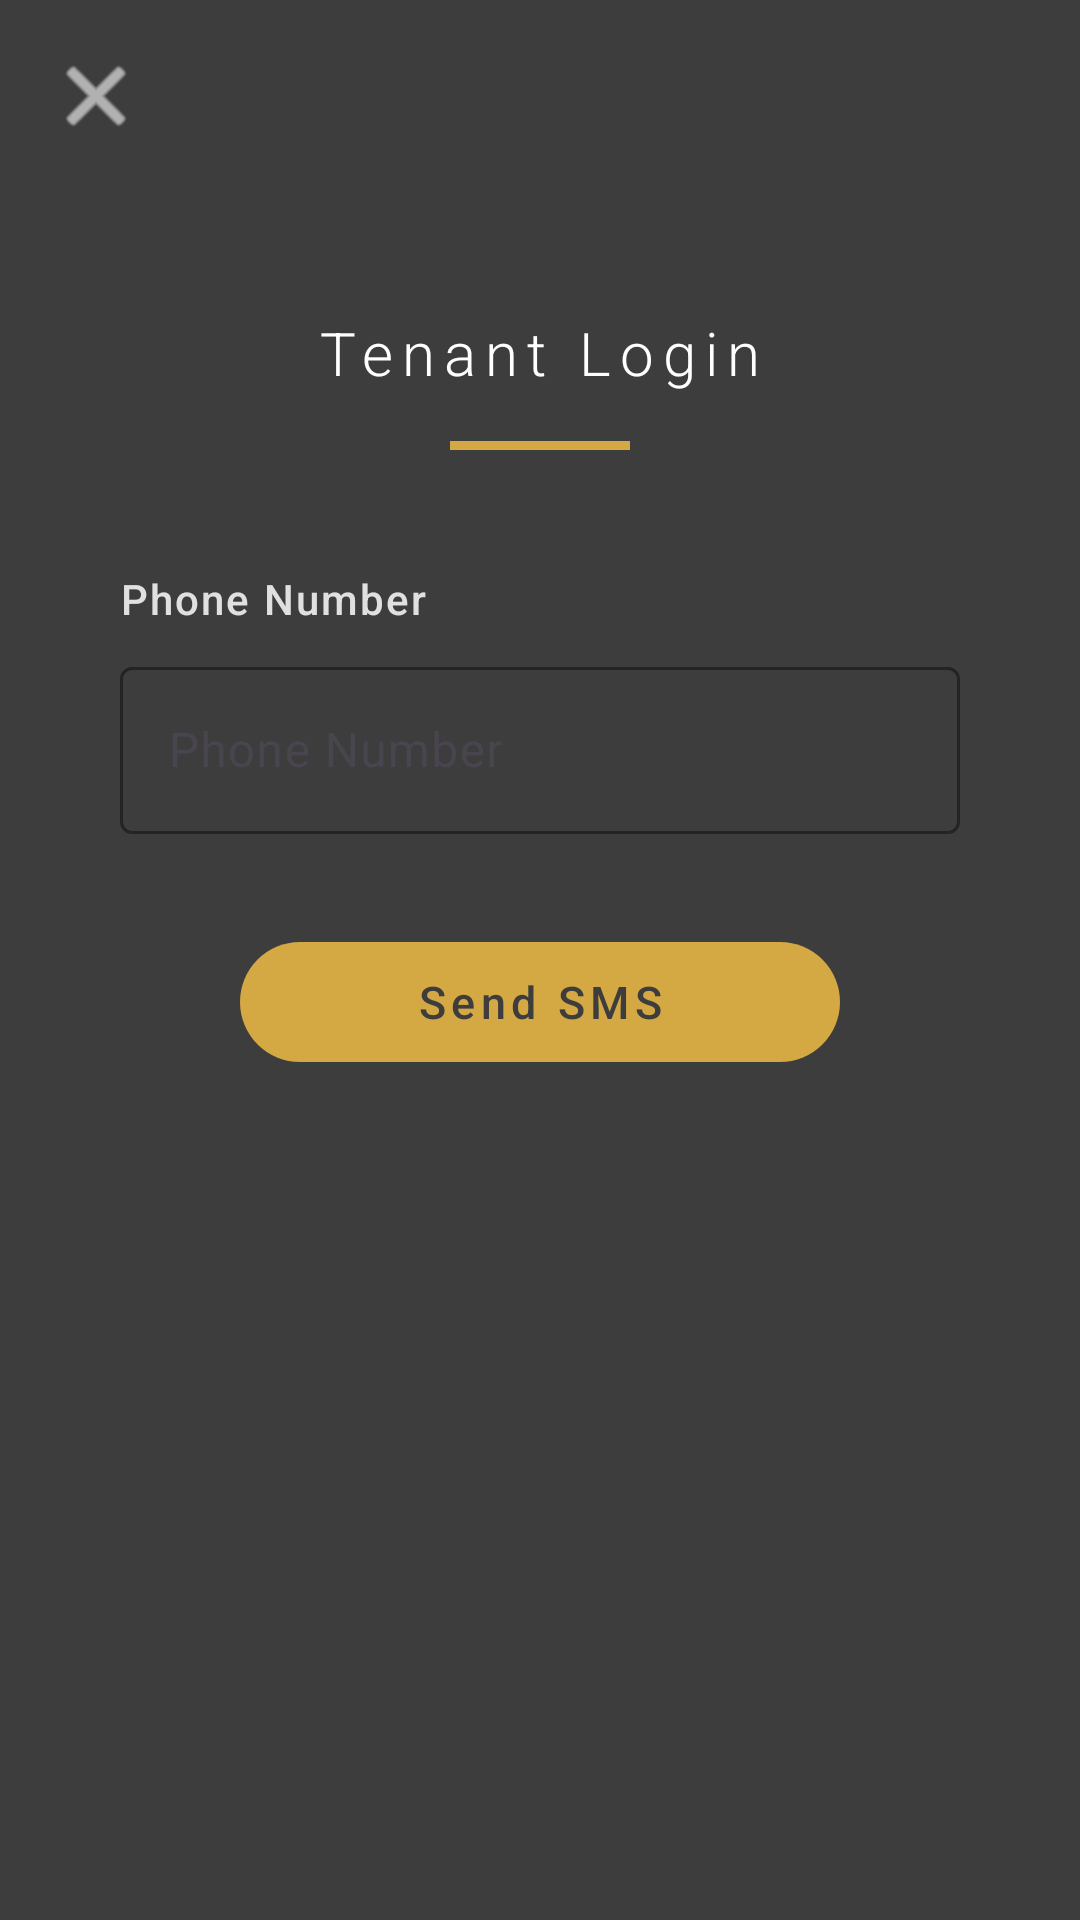

The Android layout XML behind this screen, and the referenced resources:
<!-- AndroidManifest.xml: application theme Theme.EMS -->
<!-- res/layout/activity_login.xml -->
<?xml version="1.0" encoding="utf-8"?>
<androidx.constraintlayout.widget.ConstraintLayout xmlns:android="http://schemas.android.com/apk/res/android"
    xmlns:app="http://schemas.android.com/apk/res-auto"
    xmlns:tools="http://schemas.android.com/tools"
    android:id="@+id/loginRoot"
    android:layout_width="match_parent"
    android:layout_height="match_parent"
    android:background="@color/ems_charcoal"
    tools:context=".LoginActivity">

    
    <ImageButton
        android:id="@+id/backButton"
        android:layout_width="48dp"
        android:layout_height="48dp"
        android:layout_marginStart="8dp"
        android:layout_marginTop="8dp"
        android:background="?attr/selectableItemBackgroundBorderless"
        android:contentDescription="Back"
        android:src="@android:drawable/ic_menu_close_clear_cancel"
        app:layout_constraintStart_toStartOf="parent"
        app:layout_constraintTop_toTopOf="parent"
        app:tint="@color/white" />

    
    <TextView
        android:id="@+id/loginTitle"
        android:layout_width="wrap_content"
        android:layout_height="wrap_content"
        android:layout_marginTop="48dp"
        android:fontFamily="sans-serif-light"
        android:letterSpacing="0.15"
        android:text="@string/login_title"
        android:textColor="@color/white"
        android:textSize="20sp"
        app:layout_constraintEnd_toEndOf="parent"
        app:layout_constraintStart_toStartOf="parent"
        app:layout_constraintTop_toBottomOf="@id/backButton" />

    
    <View
        android:id="@+id/loginAccent"
        android:layout_width="60dp"
        android:layout_height="3dp"
        android:layout_marginTop="16dp"
        android:background="@color/ems_accent"
        app:layout_constraintEnd_toEndOf="parent"
        app:layout_constraintStart_toStartOf="parent"
        app:layout_constraintTop_toBottomOf="@id/loginTitle" />

    
    <TextView
        android:id="@+id/phoneLabel"
        android:layout_width="0dp"
        android:layout_height="wrap_content"
        android:layout_marginStart="40dp"
        android:layout_marginTop="40dp"
        android:layout_marginEnd="40dp"
        android:fontFamily="sans-serif-medium"
        android:letterSpacing="0.05"
        android:text="@string/phone_hint"
        android:textColor="@color/ems_light_gray"
        android:textSize="14sp"
        app:layout_constraintEnd_toEndOf="parent"
        app:layout_constraintStart_toStartOf="parent"
        app:layout_constraintTop_toBottomOf="@id/loginAccent" />

    
    <com.google.android.material.textfield.TextInputLayout
        android:id="@+id/phoneInputLayout"
        style="@style/Widget.Material3.TextInputLayout.OutlinedBox"
        android:layout_width="0dp"
        android:layout_height="wrap_content"
        android:layout_marginStart="40dp"
        android:layout_marginTop="8dp"
        android:layout_marginEnd="40dp"
        app:boxStrokeColor="@color/ems_accent"
        app:hintTextColor="@color/ems_accent"
        app:prefixText="@string/phone_prefix"
        app:prefixTextColor="@color/ems_light_gray"
        app:layout_constraintEnd_toEndOf="parent"
        app:layout_constraintStart_toStartOf="parent"
        app:layout_constraintTop_toBottomOf="@id/phoneLabel">

        <com.google.android.material.textfield.TextInputEditText
            android:id="@+id/phoneEditText"
            android:layout_width="match_parent"
            android:layout_height="wrap_content"
            android:hint="@string/phone_hint"
            android:inputType="phone"
            android:maxLength="14"
            android:textColor="@color/white"
            android:textColorHint="@color/ems_light_gray" />
    </com.google.android.material.textfield.TextInputLayout>

    
    <TextView
        android:id="@+id/errorText"
        android:layout_width="0dp"
        android:layout_height="wrap_content"
        android:layout_marginStart="40dp"
        android:layout_marginTop="8dp"
        android:layout_marginEnd="40dp"
        android:textColor="#FFE57373"
        android:textSize="13sp"
        android:visibility="gone"
        app:layout_constraintEnd_toEndOf="parent"
        app:layout_constraintStart_toStartOf="parent"
        app:layout_constraintTop_toBottomOf="@id/phoneInputLayout"
        tools:text="Error message"
        tools:visibility="visible" />

    
    <com.google.android.material.textfield.TextInputLayout
        android:id="@+id/pinInputLayout"
        style="@style/Widget.Material3.TextInputLayout.OutlinedBox"
        android:layout_width="0dp"
        android:layout_height="wrap_content"
        android:layout_marginStart="40dp"
        android:layout_marginTop="16dp"
        android:layout_marginEnd="40dp"
        android:visibility="gone"
        app:boxStrokeColor="@color/ems_accent"
        app:hintTextColor="@color/ems_accent"
        app:layout_constraintEnd_toEndOf="parent"
        app:layout_constraintStart_toStartOf="parent"
        app:layout_constraintTop_toBottomOf="@id/errorText"
        tools:visibility="visible">

        <com.google.android.material.textfield.TextInputEditText
            android:id="@+id/pinEditText"
            android:layout_width="match_parent"
            android:layout_height="wrap_content"
            android:hint="@string/pin_hint"
            android:inputType="number"
            android:maxLength="6"
            android:textColor="@color/white"
            android:textColorHint="@color/ems_light_gray" />
    </com.google.android.material.textfield.TextInputLayout>

    
    <com.google.android.material.button.MaterialButton
        android:id="@+id/actionButton"
        android:layout_width="200dp"
        android:layout_height="48dp"
        android:layout_marginTop="32dp"
        android:fontFamily="sans-serif-medium"
        android:letterSpacing="0.12"
        android:text="@string/send_sms"
        android:textColor="@color/ems_charcoal"
        android:textSize="15sp"
        app:backgroundTint="@color/ems_accent"
        app:cornerRadius="24dp"
        app:layout_constraintEnd_toEndOf="parent"
        app:layout_constraintStart_toStartOf="parent"
        app:layout_constraintTop_toBottomOf="@id/pinInputLayout" />

    
    <ProgressBar
        android:id="@+id/progressBar"
        android:layout_width="wrap_content"
        android:layout_height="wrap_content"
        android:indeterminateTint="@color/ems_accent"
        android:visibility="gone"
        app:layout_constraintBottom_toBottomOf="@id/actionButton"
        app:layout_constraintEnd_toEndOf="parent"
        app:layout_constraintStart_toStartOf="parent"
        app:layout_constraintTop_toTopOf="@id/actionButton" />

</androidx.constraintlayout.widget.ConstraintLayout>
<!-- resources referenced by this layout -->
<resources>
  <color name="ems_accent">#FFD4A843</color>
  <color name="ems_charcoal">#FF3D3D3D</color>
  <color name="ems_light_gray">#FFE0E0E0</color>
  <color name="white">#FFFFFFFF</color>
  <string name="login_title">Tenant Login</string>
  <string name="phone_hint">Phone Number</string>
  <string name="phone_prefix">+1</string>
  <string name="pin_hint">Enter PIN</string>
  <string name="send_sms">Send SMS</string>
  <style name="Theme.EMS" parent="Base.Theme.EMS" />
  <style name="Base.Theme.EMS" parent="Theme.Material3.DayNight.NoActionBar">
          <item name="colorPrimary">@color/ems_charcoal</item>
          <item name="colorOnPrimary">@color/white</item>
          <item name="colorPrimaryContainer">@color/ems_dark_gray</item>
          <item name="colorSecondary">@color/ems_accent</item>
          <item name="android:statusBarColor">@color/ems_charcoal</item>
          <item name="android:navigationBarColor">@color/ems_charcoal</item>
      </style>
  <color name="ems_dark_gray">#FF4A4A4A</color>
</resources>
